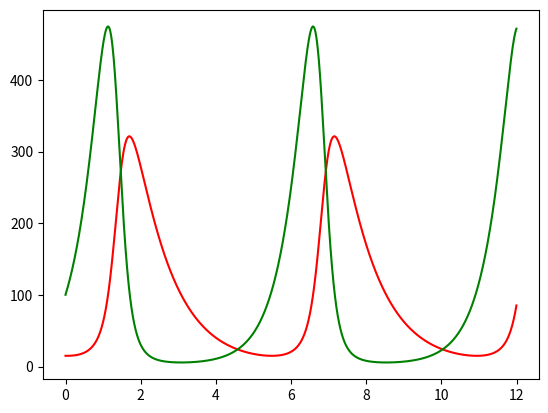

Generate this figure with matplotlib:
 
#competition simulation for predators and preys
#Graph of populations versus time in months
from matplotlib import pyplot as plt
# for bts
pred_pop0 = 15
pred_pop = pred_pop0
pred_birth_fraction = 0.01
pred_death_prop_const = 1.06
pred_list = []
# for wts
prey_pop0 = 100
prey_pop = prey_pop0
prey_birth_fraction = 2
prey_death_prop_const = 0.02
prey_list = []
# general info
t = 0
t_list = []
time_interval = 12
dt = 0.001
n = time_interval/dt
# for loop
for i in range(int(n)):
    pred_births = prey_pop * pred_pop * pred_birth_fraction
    pred_deaths = pred_death_prop_const * pred_pop
    pred_pop = pred_pop + (pred_births - pred_deaths)*dt
    
    prey_births = prey_birth_fraction * prey_pop
    prey_deaths = (prey_death_prop_const * pred_pop) * prey_pop
    prey_pop = prey_pop + (prey_births - prey_deaths)*dt

    pred_list.append(pred_pop)
    prey_list.append(prey_pop)
    t_list.append(t)
    t = dt * i
plt.plot(t_list, pred_list, 'r')
plt.plot(t_list, prey_list, 'g')
plt.show() 
